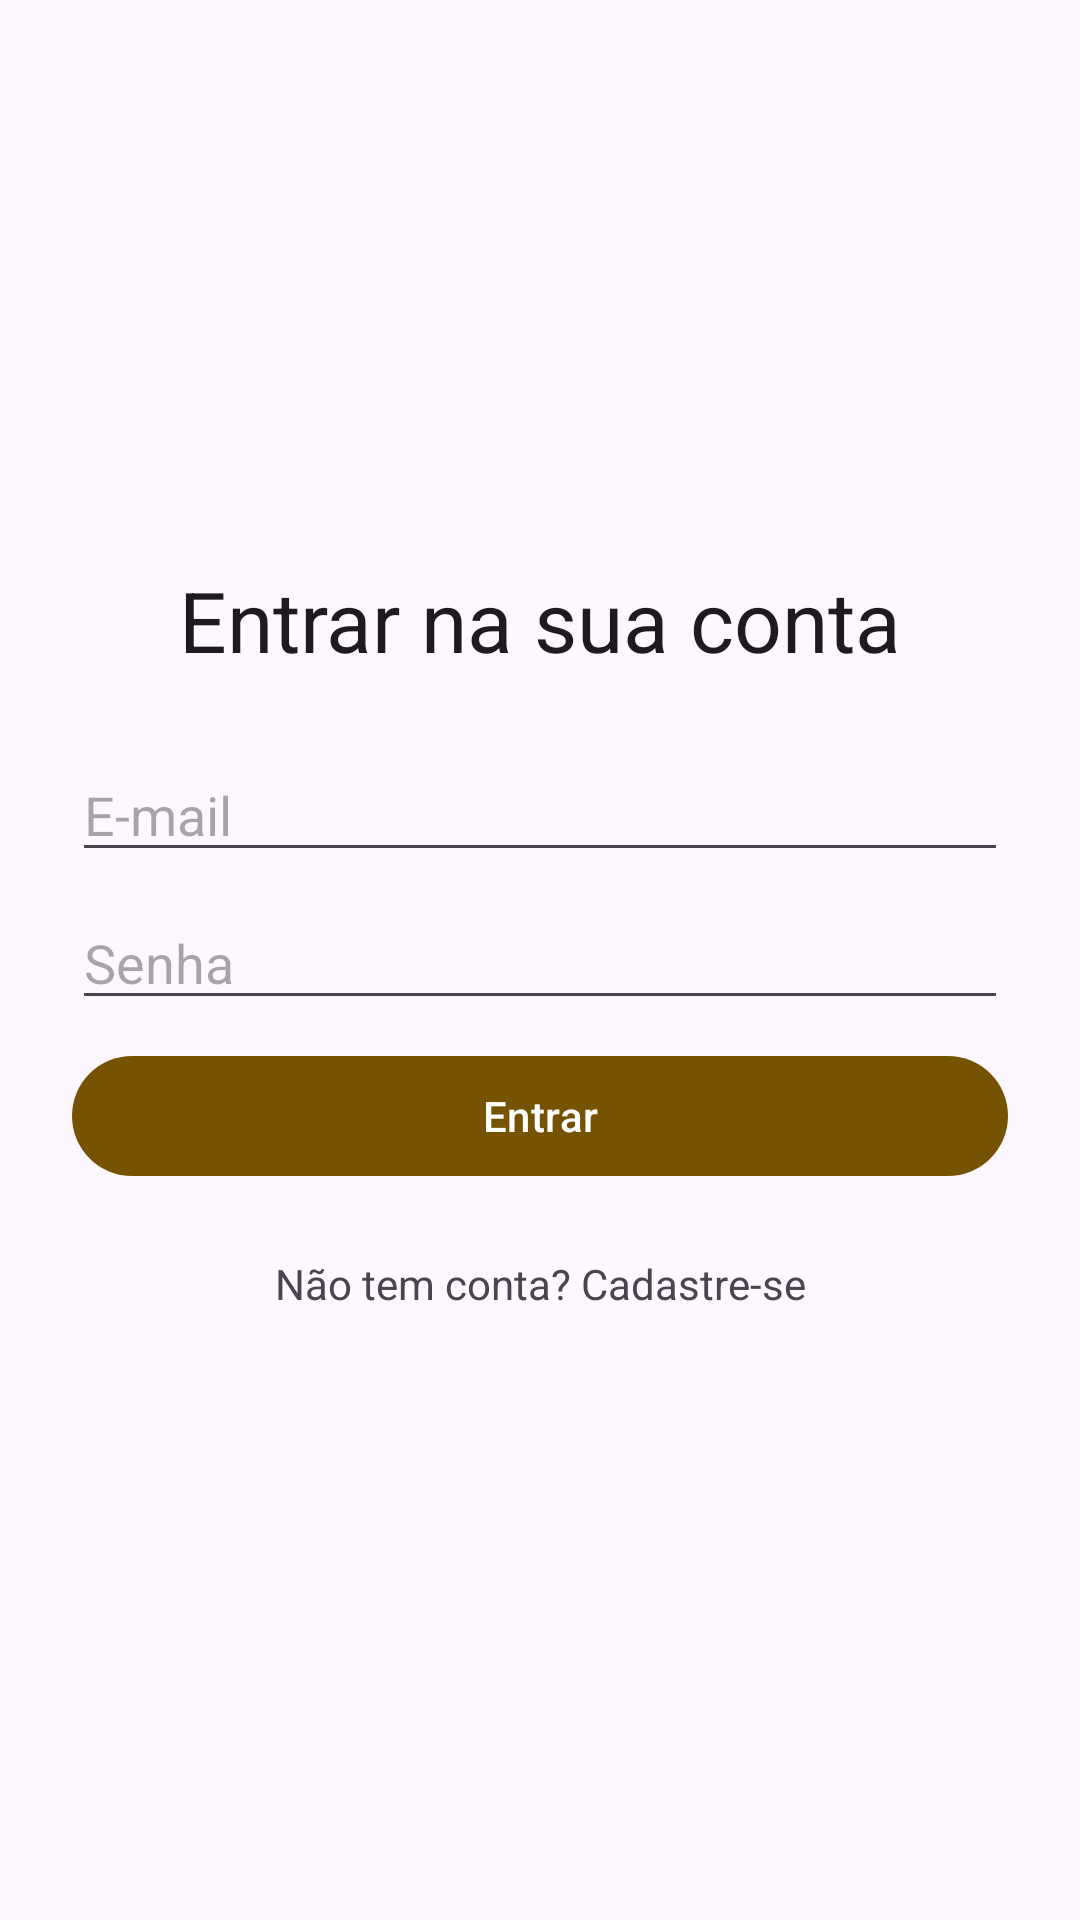

Here is an Android app screen rendered from its layout file. Give the layout XML and the strings, colors and styles it references.
<!-- AndroidManifest.xml: application theme Theme.PadariaTrigoDourado -->
<!-- res/layout/activity_login.xml -->
<?xml version="1.0" encoding="utf-8"?>
<androidx.core.widget.NestedScrollView xmlns:android="http://schemas.android.com/apk/res/android"
    xmlns:app="http://schemas.android.com/apk/res-auto"
    android:layout_width="match_parent"
    android:layout_height="match_parent"
    android:clipToPadding="false"
    android:fillViewport="true">

    <androidx.constraintlayout.widget.ConstraintLayout
        android:layout_width="match_parent"
        android:layout_height="wrap_content"
        android:padding="24dp">

        <TextView
            android:id="@+id/titulo_login"
            android:layout_width="0dp"
            android:layout_height="wrap_content"
            android:gravity="center"
            android:text="@string/entrar_na_conta"
            android:textAppearance="?attr/textAppearanceHeadlineMedium"
            app:layout_constraintBottom_toTopOf="@id/email"
            app:layout_constraintEnd_toEndOf="parent"
            app:layout_constraintStart_toStartOf="parent"
            app:layout_constraintTop_toTopOf="parent"
            app:layout_constraintVertical_chainStyle="packed" />

        <EditText
            android:id="@+id/email"
            android:layout_width="0dp"
            android:layout_height="wrap_content"
            android:layout_marginTop="24dp"
            android:autofillHints="emailAddress"
            android:hint="@string/email"
            android:inputType="textEmailAddress"
            android:maxLines="1"
            app:layout_constraintBottom_toTopOf="@id/senha"
            app:layout_constraintEnd_toEndOf="parent"
            app:layout_constraintStart_toStartOf="parent"
            app:layout_constraintTop_toBottomOf="@id/titulo_login" />

        <EditText
            android:id="@+id/senha"
            android:layout_width="0dp"
            android:layout_height="wrap_content"
            android:layout_marginTop="8dp"
            android:autofillHints="password"
            android:hint="@string/senha"
            android:inputType="textPassword"
            android:maxLines="1"
            app:layout_constraintBottom_toTopOf="@id/progresso"
            app:layout_constraintEnd_toEndOf="parent"
            app:layout_constraintStart_toStartOf="parent"
            app:layout_constraintTop_toBottomOf="@id/email" />

        <ProgressBar
            android:id="@+id/progresso"
            android:layout_width="wrap_content"
            android:layout_height="wrap_content"
            android:layout_marginTop="8dp"
            android:visibility="gone"
            app:layout_constraintBottom_toTopOf="@id/entrar"
            app:layout_constraintEnd_toEndOf="parent"
            app:layout_constraintStart_toStartOf="parent"
            app:layout_constraintTop_toBottomOf="@id/senha" />

        <com.google.android.material.button.MaterialButton
            android:id="@+id/entrar"
            android:layout_width="0dp"
            android:layout_height="wrap_content"
            android:layout_marginTop="8dp"
            android:text="@string/entrar"
            app:layout_constraintBottom_toTopOf="@id/abrir_cadastro"
            app:layout_constraintEnd_toEndOf="parent"
            app:layout_constraintStart_toStartOf="parent"
            app:layout_constraintTop_toBottomOf="@id/progresso" />

        <TextView
            android:id="@+id/abrir_cadastro"
            android:layout_width="wrap_content"
            android:layout_height="48dp"
            android:layout_marginTop="8dp"
            android:clickable="true"
            android:focusable="true"
            android:gravity="center"
            android:text="@string/nao_tem_conta"
            app:layout_constraintBottom_toBottomOf="parent"
            app:layout_constraintEnd_toEndOf="parent"
            app:layout_constraintStart_toStartOf="parent"
            app:layout_constraintTop_toBottomOf="@id/entrar" />
    </androidx.constraintlayout.widget.ConstraintLayout>
</androidx.core.widget.NestedScrollView>
<!-- resources referenced by this layout -->
<resources>
  <string name="email">E-mail</string>
  <string name="entrar">Entrar</string>
  <string name="entrar_na_conta">Entrar na sua conta</string>
  <string name="nao_tem_conta">Não tem conta? Cadastre-se</string>
  <string name="senha">Senha</string>
  <style name="Theme.PadariaTrigoDourado" parent="Base.Theme.PadariaTrigoDourado" />
  <style name="Base.Theme.PadariaTrigoDourado" parent="Theme.Material3.DayNight.NoActionBar">
          <item name="colorPrimary">@color/brand_gold_dark</item>
          <item name="colorOnPrimary">@color/white</item>
          <item name="colorPrimaryContainer">@color/brand_gold_container</item>
          <item name="colorOnPrimaryContainer">@color/brand_on_gold_container</item>
          <item name="colorSurface">@color/brand_surface</item>
          <item name="android:windowActionModeOverlay">true</item>
          <item name="android:navigationBarColor">@color/brand_surface</item>
      </style>
  <color name="brand_gold_dark">#765300</color>
  <color name="white">#FFFFFFFF</color>
  <color name="brand_gold_container">#FFE08A</color>
  <color name="brand_on_gold_container">#241A00</color>
  <color name="brand_surface">#FFF8F0</color>
</resources>
